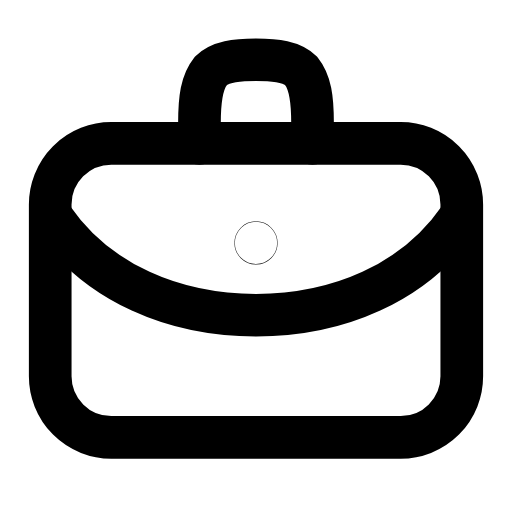
t = 0.00 s
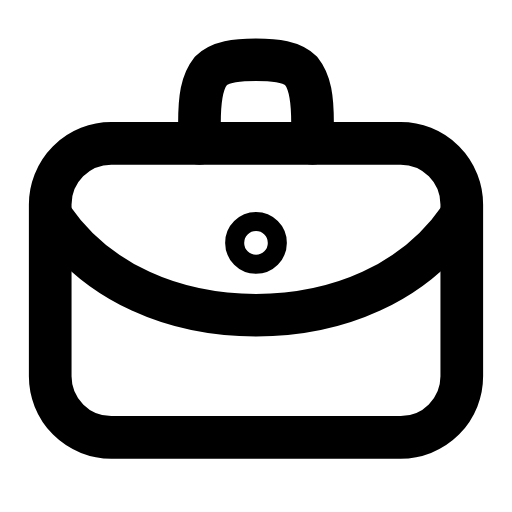
t = 0.23 s
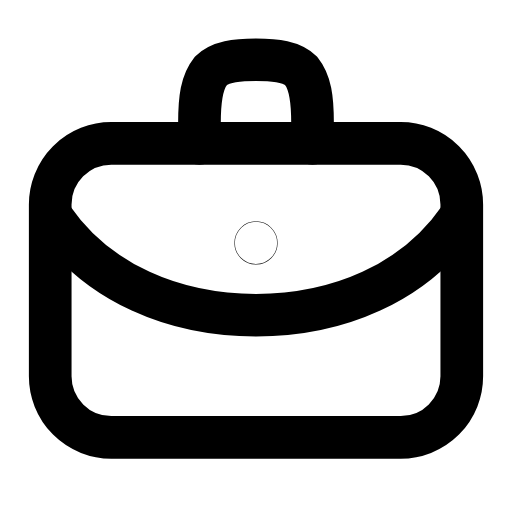
t = 0.47 s
t = 0.68 s: frame unchanged from t = 0.00 s, image omitted
t = 0.92 s: frame unchanged from t = 0.00 s, image omitted
t = 1.17 s: frame unchanged from t = 0.00 s, image omitted

The animated SVG that drew these frames (rendered in a browser with its animation timeline set to each time). Animation: 1 SMIL element (animate=1); one cycle of 1.40 s, repeats indefinitely.

<svg xmlns="http://www.w3.org/2000/svg" width="24" height="24" viewBox="0 0 24 24" fill="none"><g transform="translate(-0.72 -0.698) scale(1.06)"><rect stroke="currentColor" stroke-width="1.887" stroke-linecap="round" stroke-linejoin="round" fill="none" x="2.9" y="7" width="18.2" height="13" rx="2.7"></rect><path stroke="currentColor" stroke-width="1.887" stroke-linecap="round" stroke-linejoin="round" fill="none" d="M9.5 7L9.5 6.1C9.5 5 9.6 4.3 10 3.8C10.4 3.4 11.1 3.3 12 3.3S13.6 3.4 14 3.8C14.4 4.3 14.5 5 14.5 6.1L14.5 7"></path><path stroke="currentColor" stroke-width="1.887" stroke-linecap="round" stroke-linejoin="round" fill="none" d="M3 10.3C5 13.2 8.4 14.6 12 14.6S19 13.2 21 10.3"></path><circle stroke="currentColor" stroke-width="1.887" stroke-linecap="round" stroke-linejoin="round" fill="none" cx="12" cy="11.4" r="0.01"><animate attributeName="r" values="0.01;0.01;0.51;0.01;0.01;0.01;0.01;0.51;0.01;0.01;0.01" keyTimes="0;0.135;0.2475;0.36;0.45;0.6;0.66;0.735;0.81;0.9;1" dur="1.4s" repeatCount="indefinite" calcMode="spline" keySplines="0.16 1 0.3 1;0.16 1 0.3 1;0.16 1 0.3 1;0.16 1 0.3 1;0.16 1 0.3 1;0.16 1 0.3 1;0.16 1 0.3 1;0.16 1 0.3 1;0.16 1 0.3 1;0.16 1 0.3 1"/></circle></g></svg>
